pico-8 play session: no input (idle)

[t = 4 s] idle ~4s (no d-pad/buttons)
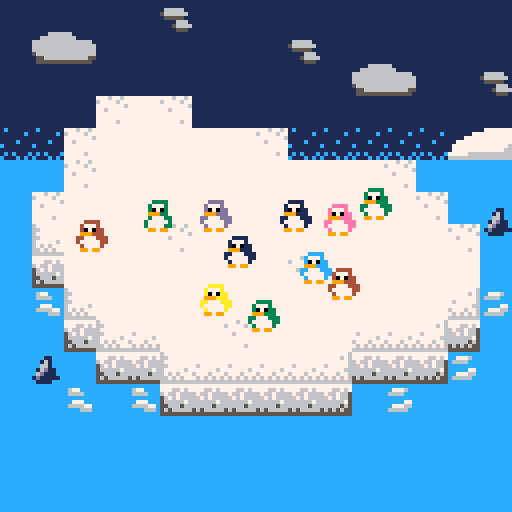
[t = 6 s] idle ~6s (no d-pad/buttons)
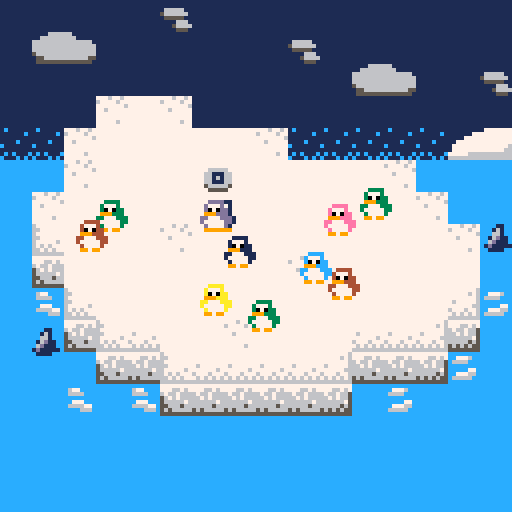
[t = 8 s] idle ~8s (no d-pad/buttons)
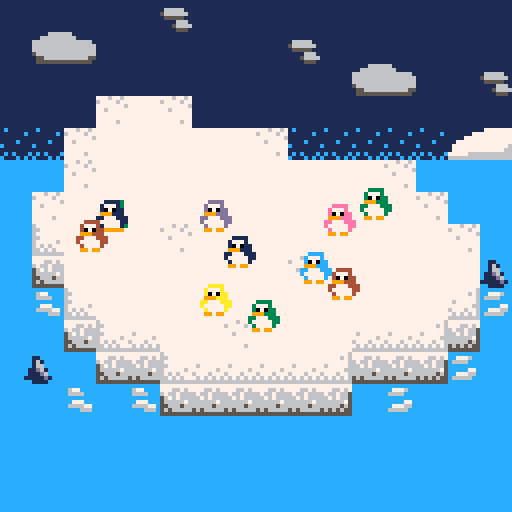

pico-8 cartridge
version 42
__lua__

function _init()
	-- setting map transparency
	palt(0, false)
	palt(15, true)

	-- set flag 1 on sprite 62 (light blue water)
	fset(62, 1, true)  


	p = {
		x = 50,
		y = 50, 
		sprite = 1,
		spr_frames = {1, 2},
		anim_index = 0,
		anim_timer = 0,
		anim_speed = 8,
		state = "still",
		face_right = false,
		speed = 2
	}

	npcs = {}
	npc_count = 10
	npc_names = {"joe", "bob", "mary", "jane"}
	npc_colors = {3, 4, 5, 6, 7, 8, 9, 10}
	npc_index = 1
	for i = 1, npc_count do
		create_npc(i, rnd(npc_colors), rnd(npc_names), 16 + rnd(80), 35 + 4 * i)
	end

	-- give sharks starting target to swim to
	sharks = {
		{
			x = 7, y = 100, 
			target_x = 7, target_y = 100, 
			speed = 0.4, 
			sprite = 17, flip = false
		},
		{
			x = 118, y = 45, 
			target_x = 118, target_y = 45, 
			speed = 0.2, 
			sprite = 17, flip = false
		}
	}

	statex = "walking"
	closest = npcs[0]
	talk_range = 6

	_upd = u_walking_around
	_drw = d_walking_around
	offset = 0
	
	-- universal animation timers for ui
	ui_anim_timer = 0
	ui_anim_speed = 12
	ui_offset = 0
end

function _update()
	_upd()
end


function _draw()
	_drw()
end


-->8
-- states --


function u_walking_around()
	p_move()
	npcs_move()
	sharks_move()

	closest = get_nearest_npc()
	if closest != "none" then
		if btnp(🅾️) then
		state = "talking"
		_upd = u_dialogue
		_drw = d_dialogue
		end
	end

	if btnp(❎) then
		npcs[npc_index].is_unlocked = true
		npcs[npc_index].state = "move"
		npc_index += 1
		trigger_shake()
		
	end
end


function u_dialogue()
	if btnp(🅾️) then
		_upd = u_walking_around
		_drw = d_walking_around
	end
end


function ready_to_shake()
	for i = 1, npc_count do 
		if not npcs[i].is_unlocked then 
			return false 
		end
	end 
	return true 
end


function trigger_shake()
	if ready_to_shake() then 
		offset = 1
		_upd = u_tip_iceberg
	end
end


function u_tip_iceberg()
	screen_shake()
end

function u_end_game()
	cls()
end



-->8
-- helper / reusable functions --
function dst(o1, o2)
 	return sqrt(sqr(o1.x - o2.x) + sqr(o1.y - o2.y))
end


function sqr(x) 
	return x * x 
end



-->8
-- movement functions --
function on_iceberg(new_x, new_y, flag)
	local tile_x = new_x / 8
	local tile_y = new_y / 8
  return fget(mget(tile_x,tile_y), flag)
end


function shark_fully_in_water(x, y)
	-- can adjust padding, but for now 0 seems best?
	local padding = 0 

    return on_water(x + padding, y + padding) and
           on_water(x + 7 - padding, y + padding) and
           on_water(x + padding, y + 7 - padding) and
           on_water(x + 7 - padding, y + 7 - padding)
end


function on_water(new_x, new_y)
	local tile_x = new_x / 8
	local tile_y = new_y / 8

	-- flag 1 means water (light blue pixels)
    return fget(mget(tile_x, tile_y), 1) 
end


function random_water_position()
	-- get new target for sharks 
    local new_x, new_y
    repeat
        new_x = flr(rnd(128))
        new_y = flr(rnd(128))
    until on_water(new_x, new_y)
    return new_x, new_y
end


function get_nearest_npc()
	local min_dist = 32000

	for i = 1, npc_count do 
		curr_dist = dst(p, npcs[i])
		min_dist = min(min_dist, curr_dist)

		if min_dist == curr_dist do 
			closest = npcs[i]
		end
	end
	if min_dist > talk_range then
		closest = "none"
	end

	return closest
end


function p_move()
	if btn() != 0 then
		p.state = "move"
		new_x = p.x
		new_y = p.y
		if btn(⬅️) then
			new_x = p.x - 1
			p.face_right = false
		end
		if btn(➡️) then
			new_x = p.x + 1
			p.face_right = true
		end
		if btn(⬆️) then
			new_y = p.y -1
		end
		if btn(⬇️) then
			new_y = p.y + 1
		end
		if on_iceberg(new_x + 4, new_y + 4, 0) then
			-- only update p position if on iceberg
			p.x = new_x
			p.y = new_y
		else 
			print("not on iceberg")
		end
	else
		p.state = "still"
		print("no input")
	end
end


function npcs_move()
	for i = 1, npc_count do
		if npcs[i].is_unlocked then 
			if npcs[i].x < npcs[i].target_x then 
				npcs[i].x += npcs[i].dx
			end	
			if npcs[i].x > npcs[i].target_x then 
				npcs[i].x -= npcs[i].dx
			end	
			if npcs[i].y < npcs[i].target_y then 
				npcs[i].y += npcs[i].dy
			end	
			if npcs[i].y > npcs[i].target_y then 
				npcs[i].y -= npcs[i].dy
			end	
		end
	end
end


function sharks_move()
    for shark in all(sharks) do
		-- get distance to target, swim there, then pick new one
        local dx = shark.target_x - shark.x
        local dy = shark.target_y - shark.y
        local dist = sqrt(dx * dx + dy * dy)

        if dist < 1 then
            shark.target_x, shark.target_y = random_water_position()
        else
            local vx = (dx / dist) * shark.speed
            local vy = (dy / dist) * shark.speed

            local new_x = shark.x + vx
            local new_y = shark.y + vy

            -- check full shark sprite inside water
            if shark_fully_in_water(new_x, new_y) then
                shark.x = new_x
                shark.y = new_y

                -- flip sprite if changing direction
                shark.flip = vx > 0
            else
                shark.target_x, shark.target_y = random_water_position()
            end
        end
    end
end


-->8
-- drawing functions --

function d_walking_around()
	-- ui animation timer
	ui_anim_timer += 1
	if ui_anim_timer >= ui_anim_speed then
		ui_anim_timer = 0
		ui_offset = (ui_offset + 1) % 2
	end
	
	cls()
	map()
	draw_penguins()
 draw_sharks()

	if closest != "none" then
			draw_talk_hint()
	end
end

function d_dialogue()
		-- ui animation timer
	ui_anim_timer += 1
	if ui_anim_timer >= ui_anim_speed then
		ui_anim_timer = 0
		ui_offset = (ui_offset + 1) % 2
	end
	
	cls()
	map()
	draw_penguins()
 draw_sharks()
 
 draw_textbox(closest)
	draw_big_penguin(closest)
	
	print("🅾️ to exit", 85, 2+ui_offset, 7)
end

function d_end_game()
	cls()
	print("you tipped the iceberg!", 30,30, 7)
end


function draw_penguins()
-- layers sprite drawing based on y position
p_drawn = false
	for i = 1, npc_count do
		if npcs[i].y > p.y and not p_drawn then
				//spr(p.sprite, p.x, p.y)
				anim_peng(p)
				p_drawn = true
		end
		//spr(npcs[i].sprite, npcs[i].x, npcs[i].y)
		anim_peng(npcs[i])
	end
	if not p_drawn then
		//spr(p.sprite, p.x, p.y)
		anim_peng(p)
	end
end


function draw_talk_hint()
	local x = closest.x
	local y = closest.y - 10 + ui_offset
	
	spr(36, x, y)
end


function draw_sharks()
    for shark in all(sharks) do
        spr(shark.sprite, shark.x, shark.y, 1, 1, shark.flip, false)
    end
end


function anim_peng(peng)
	if peng.state == "still" then
			spr(peng.spr_frames[1], peng.x, peng.y, 1,1,peng.face_right)
	else
		peng.anim_timer += 1
		if peng.anim_timer >= peng.anim_speed then
			peng.anim_index = (peng.anim_index + 1) % 2
			peng.anim_timer = 0
		end
		
		spr(peng.spr_frames[peng.anim_index+1], peng.x, peng.y, 1,1,peng.face_right)
	end
end


function screen_shake()
	local grow = 1.05
	local offset_x = 4 - rnd(8)
	local offset_y = 4 - rnd(8)
	
	offset_x *= offset
	offset_y *= offset
	
	camera(offset_x,offset_y)
	
	offset *= grow
	
	if offset >= 20 then
		_upd = u_end_game
		_drw = d_end_game
	end
end


function draw_textbox(peng)
	-- dithering background
	fillp(▒)
	rectfill(0, 128, 128, 108, 6)
	
	fillp(░)
	rectfill(0,108, 128, 88,6)
	
	fillp(☉)
	rectfill(0,88, 128, 68,6)
	
	fillp(…)
	rectfill(0,68, 128, 48,6)

	fillp(⬅️)
	-- generate rectangle (0 == index of black color)
	rectfill(60, 20, 120, 90, 0)
	rectfill(62, 22, 118, 88, 7)
	rectfill(66, 26, 114, 84, 6)

	print(peng.name, 75, 35, 1)
	print("")
	print("says") 
	print("hello!")
	print(":D")
end	


function draw_big_penguin(peng)
	-- identify sprite location in grid, then scale size
	local sx = (peng.spr_frames[1] % 16) * 8
	local sy = (peng.spr_frames[1] \ 16) * 8	
	sspr(sx, sy, 8, 8, -10, 60, 96, 96, true, false)
end


-->8
-- init functions --

function create_npc(id,sprite,name,x,y)
	local npc = {
		id = id,
		sprite = sprite,
		spr_frames = {sprite, sprite + 16},
		anim_timer = 0,
		anim_speed = 8,
		anim_index = 0,
		face_right = false,
		state = "still",
		name = name,
		x = x,
		y = y,
		dx = 1,
		dy = 1,
		target_x = 25, 
		target_y = 50,
		is_unlocked = false
	}

	add(npcs, npc)
end
__gfx__
00000000ffddddfffffddddfffeeeeffff3333ffffbbbbffff1111ffffccccffffaaaaffff5555ffff4444ff6611111111116666111111117777777667777777
00000000fd777dffffd777dffe777efff37773fffb777bfff17771fffc777cfffa777afff57775fff47774ff6661111111666666111111117777767666777777
00700700fd070ddfffd070dffe070eeff307033ffb070bbff107011ffc070ccffa070aaff507055ff407044f6666666166666666166666117777777667777777
00077000f999dddfff999ddff999eeeff999333ff999bbbff999111ff999cccff999aaaff999555ff999444f6666666666666666566666617677777666777777
00077000dd777dddffd777ddee777eee33777333bb777bbb11777111cc777cccaa777aaa55777555447774446666666666666666155555117777776667777767
00700700d77777ddfd77777de77777ee37777733b77777bb17777711c77777cca77777aa57777755477777446666666656666666111166616777677667676777
00000000fd7777dffd7777ddfe7777eff377773ffb7777bff177771ffc7777cffa7777aff577775ff477774f6666665515566666111566667676767666767677
00000000f99f99ffff99f99ff99f99fff99f99fff99f99fff99f99fff99f99fff99f99fff99f99fff99f99ff5555555115555555111155516666666666666666
00000000ffffffff00000000fffeeeeffff3333ffffbbbbffff1111ffffccccffffaaaaffff5555ffff4444f000000000000000017777777cccccccc77767767
00000000ffff11ff00000000ffe777efff37773fffb777bfff17771fffc777cfffa777afff57775fff47774f000000000000000077777777cc7776cc67777677
00000000fff161ff00000000ffe070efff30703fffb070bfff10701fffc070cfffa070afff50705fff40704f000000000000000077777777c6666ccc77777776
00000000fff661ff00000000ff999eefff99933fff999bbfff99911fff999ccfff999aafff99955fff99944f000000000000000077777777cccccccc77677777
00000000ff16d11f00000000ffe777eeff377733ffb777bbf1177711fcc777ccfaa777aaf5577755f4477744000000000000000077777776ccccc77c77777777
00000000ff6d111f00000000fe77777ef3777773fb77777b11777771cc77777caa77777a5577777544777774000000000000000077777766cc77766c77777777
00000000f1d1111100000000fe7777eef3777733fb7777bbf177771ffc7777cffa7777aff577775ff477774f000000000000000066666666c66666cc77777677
00000000cc1111cc00000000ff99f99fff99f99fff99f99fff99f99fff99f99fff99f99fff99f99fff99f99f000000000000000066666666cccccccc77777777
00000000ccccccccfccccccfffffffffffffffff000000000000000000000000000000000000000000000000666666661c11111111111111cccccccc77777777
0000000000000000c777776cfcccccfff66666ff00000000000000000000000000000000000000000000000066677676111111c111111177c677cccc77777777
0000000000000000c77cc66ccc777ccf6611166f000000000000000000000000000000000000000000000000767767771111111111117777c6666ccc77777777
0000000000000000c7c77c6ccc7c7ccf6616166f000000000000000000000000000000000000000000000000776767671111c11111777777cccccccc76777777
0000000000000000c7c76c6ccc777ccf6611166f00000000000000000000000000000000000000000000000067777766c111111117777777cc777ccc77777767
0000000000000000c76cc66c1ccccc1f5666665f000000000000000000000000000000000000000000000000666665661111111117777777c666677c67776777
0000000000000000c666666cf11111fff55555ff000000000000000000000000000000000000000000000000565666661c1c111c77777666cccc666c76767676
0000000000000000fccccccfffffffffffffffff00000000000000000000000000000000000000000000000055555555c111c1c166666666cccccccc66666666
0000000000000000000000000000000000000000000000000000000000000000000000000000000077777777777777777777777711111111cccccccc77777777
0000000000000000000000000000000000000000000000000000000000000000000000000000000077766767777667677776676711111111cccccccc77777777
0000000000000000000000000000000000000000000000000000000000000000000000000000000067667665676676666766766611111111cccccccc77777777
0000000000000000000000000000000000000000000000000000000000000000000000000000000066767665567676666676766611111111cccccccc77777777
0000000000000000000000000000000000000000000000000000000000000000000000000000000066666675566666766666667611111111cccccccc77777777
0000000000000000000000000000000000000000000000000000000000000000000000000000000066666565556665666666656611111111cccccccc77777777
0000000000000000000000000000000000000000000000000000000000000000000000000000000056565655565666665656666611111111cccccccc77777777
0000000000000000000000000000000000000000000000000000000000000000000000000000000055555555555555555555555511111111cccccccc77777777
__gff__
0000000000000000000000000000010100000000000000000000000000000001000000000000000000000000000000010000000000000000000000000000000100000000000000000000000000000000000000000000000000000000000000000000000000000000000000000000000000000000000000000000000000000000
0000000000000000000000000000000000000000000000000000000000000000000000000000000000000000000000000000000000000000000000000000000000000000000000000000000000000000000000000000000000000000000000000000000000000000000000000000000000000000000000000000000000000000
__map__
3d3d3d3d3d0d3d3d3d3d3d3d3d3d3d3d00000000000000000000000000000000000000000000000000000000000000000000000000000000000000000000000000000000000000000000000000000000000000000000000000000000000000000000000000000000000000000000000000000000000000000000000000000000
3d0c0b3d3d3d3d3d3d0d3d3d3d3d3d3d00000000000000000000000000000000000000000000000000000000000000000000000000000000000000000000000000000000000000000000000000000000000000000000000000000000000000000000000000000000000000000000000000000000000000000000000000000000
3d3d3d3d3d3d3d3d3d3d3d0c0b3d3d0d00000000000000000000000000000000000000000000000000000000000000000000000000000000000000000000000000000000000000000000000000000000000000000000000000000000000000000000000000000000000000000000000000000000000000000000000000000000
3d3d3d1f3f1f3d3d3d3d3d3d3d3d3d3d00000000000000000000000000000000000000000000000000000000000000000000000000000000000000000000000000000000000000000000000000000000000000000000000000000000000000000000000000000000000000000000000000000000000000000000000000000000
2c2c1f3f3f3f3f3f1f2c2c2c2c2c2d1d00000000000000000000000000000000000000000000000000000000000000000000000000000000000000000000000000000000000000000000000000000000000000000000000000000000000000000000000000000000000000000000000000000000000000000000000000000000
3e3e1f3f3f3f3f3f3f3f3f3f1f3e3e3e00000000000000000000000000000000000000000000000000000000000000000000000000000000000000000000000000000000000000000000000000000000000000000000000000000000000000000000000000000000000000000000000000000000000000000000000000000000
3e1f3f3f3f3f3f3f3f3f3f3f3f1f3e3e00000000000000000000000000000000000000000000000000000000000000000000000000000000000000000000000000000000000000000000000000000000000000000000000000000000000000000000000000000000000000000000000000000000000000000000000000000000
3e0f3f3f3f1f3f3f3f3f3f3f3f3f1f3e00000000000000000000000000000000000000000000000000000000000000000000000000000000000000000000000000000000000000000000000000000000000000000000000000000000000000000000000000000000000000000000000000000000000000000000000000000000
3e3b3f3f3f3f3f3f3f1f3f3f3f3f3f3e00000000000000000000000000000000000000000000000000000000000000000000000000000000000000000000000000000000000000000000000000000000000000000000000000000000000000000000000000000000000000000000000000000000000000000000000000000000
3e2e0f3f3f3f3f3f3f3f3f3f3f3f0e1e00000000000000000000000000000000000000000000000000000000000000000000000000000000000000000000000000000000000000000000000000000000000000000000000000000000000000000000000000000000000000000000000000000000000000000000000000000000
3e3e3b0f2f3f3f1f3f3f3f2f2f0e3a3e00000000000000000000000000000000000000000000000000000000000000000000000000000000000000000000000000000000000000000000000000000000000000000000000000000000000000000000000000000000000000000000000000000000000000000000000000000000
3e3e3e3b3c0f2f2f2f2f0e3c3c3a1e3e00000000000000000000000000000000000000000000000000000000000000000000000000000000000000000000000000000000000000000000000000000000000000000000000000000000000000000000000000000000000000000000000000000000000000000000000000000000
3e3e2e3e2e3b3c3c3c3c3a3e1e3e3e3e00000000000000000000000000000000000000000000000000000000000000000000000000000000000000000000000000000000000000000000000000000000000000000000000000000000000000000000000000000000000000000000000000000000000000000000000000000000
3e3e3e3e3e3e3e3e3e3e3e3e3e3e3e3e00000000000000000000000000000000000000000000000000000000000000000000000000000000000000000000000000000000000000000000000000000000000000000000000000000000000000000000000000000000000000000000000000000000000000000000000000000000
3e3e3e3e3e3e3e3e3e3e3e3e3e3e3e3e00000000000000000000000000000000000000000000000000000000000000000000000000000000000000000000000000000000000000000000000000000000000000000000000000000000000000000000000000000000000000000000000000000000000000000000000000000000
3e3e3e3e3e3e3e3e3e3e3e3e3e3e3e3e00000000000000000000000000000000000000000000000000000000000000000000000000000000000000000000000000000000000000000000000000000000000000000000000000000000000000000000000000000000000000000000000000000000000000000000000000000000
